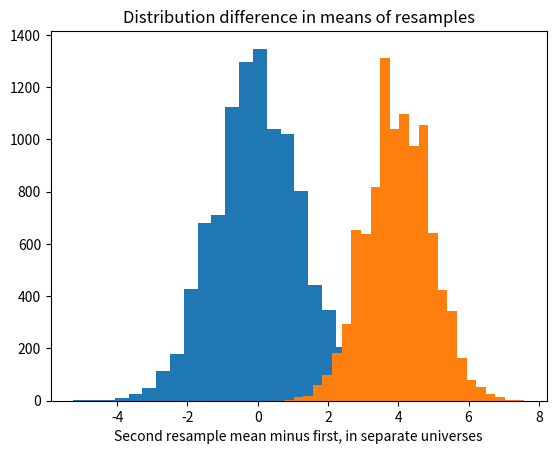

Generate this figure with matplotlib:
import numpy as np
import matplotlib.pyplot as plt

# set up the random number generator
rnd = np.random.default_rng()

# Estimated weights for ration A.
a_weights = np.array([36, 35, 34, 33, 33, 32, 32, 31, 31, 30, 29, 28])
# Estimated weights for ration B.
b_weights = np.array([32, 31, 30, 29, 29, 28, 28, 27, 27, 26, 25, 24])

# Make a combined (benchmark) universe from the weights.
both = np.concatenate([a_weights, b_weights])

# Set the number of trials
n_trials = 10_000

# An empty array to store the trial results.
results = np.zeros(n_trials)

# Do 10,000 experiments.
for i in range(n_trials):
    # Take a "resample" of 12 with replacement from both and put it in fake_a
    fake_a = rnd.choice(both, size=12)
    # Likewise to make fake_b
    fake_b = rnd.choice(both, size=12)
    # Mean of the first "resample" sample.
    fake_a_mean = np.mean(fake_a)
    # Mean of the second "resample" sample.
    fake_b_mean = np.mean(fake_b)
    # Calculate the difference between the two resamples.
    fake_diff = fake_a_mean - fake_b_mean
    # Keep track of each trial result.
    results[i] = fake_diff
    # End one experiment, go back and repeat until all trials are complete,
    # then proceed.
# Produce a histogram of trial results.
plt.hist(results, bins=25)
plt.xlabel('Second resample mean minus first')
plt.title('Distribution difference in means of resamples')

# Get the 95% percentile.  Only 5% of results are above this value, by chance.
q_95 = np.quantile(results, 0.95)

print('95% quantile for resampled mean difference:', q_95)

# Check the quantile.
k = np.sum(results > q_95)
kk = k / n_trials

print('Proportion > 95% quantile:', kk)

# A new empty array to store the trial results.
results = np.zeros(n_trials)

# Do 10,000 experiments.
for i in range(n_trials):
    # Take a "resample" of 12 with replacement from A and put it in fake_a.
    # Notice we are sampling from "a_weights" this time.
    fake_a = rnd.choice(a_weights, size=12)
    # Likewise to make fake_b
    # Notice we are sampling from "b_weights" this time.
    fake_b = rnd.choice(b_weights, size=12)
    # Mean of the first "resample" sample.
    fake_a_mean = np.mean(fake_a)
    # Mean of the second "resample" sample.
    fake_b_mean = np.mean(fake_b)
    # Calculate the difference between the two resamples.
    fake_diff = fake_a_mean - fake_b_mean
    # Keep track of each trial result.
    results[i] = fake_diff
    # End one experiment, go back and repeat until all trials are complete,
    # then proceed.

# Produce a histogram of trial results.
plt.hist(results, bins=25)
plt.xlabel('Second resample mean minus first, in separate universes')
plt.title('Distribution difference in means of resamples')

# What proportion of the differences are implausible in the combined universe?
k = np.sum(results >= q_95)
kk = k / n_trials

print('p for separate universe results >= 95% quantile:', kk)